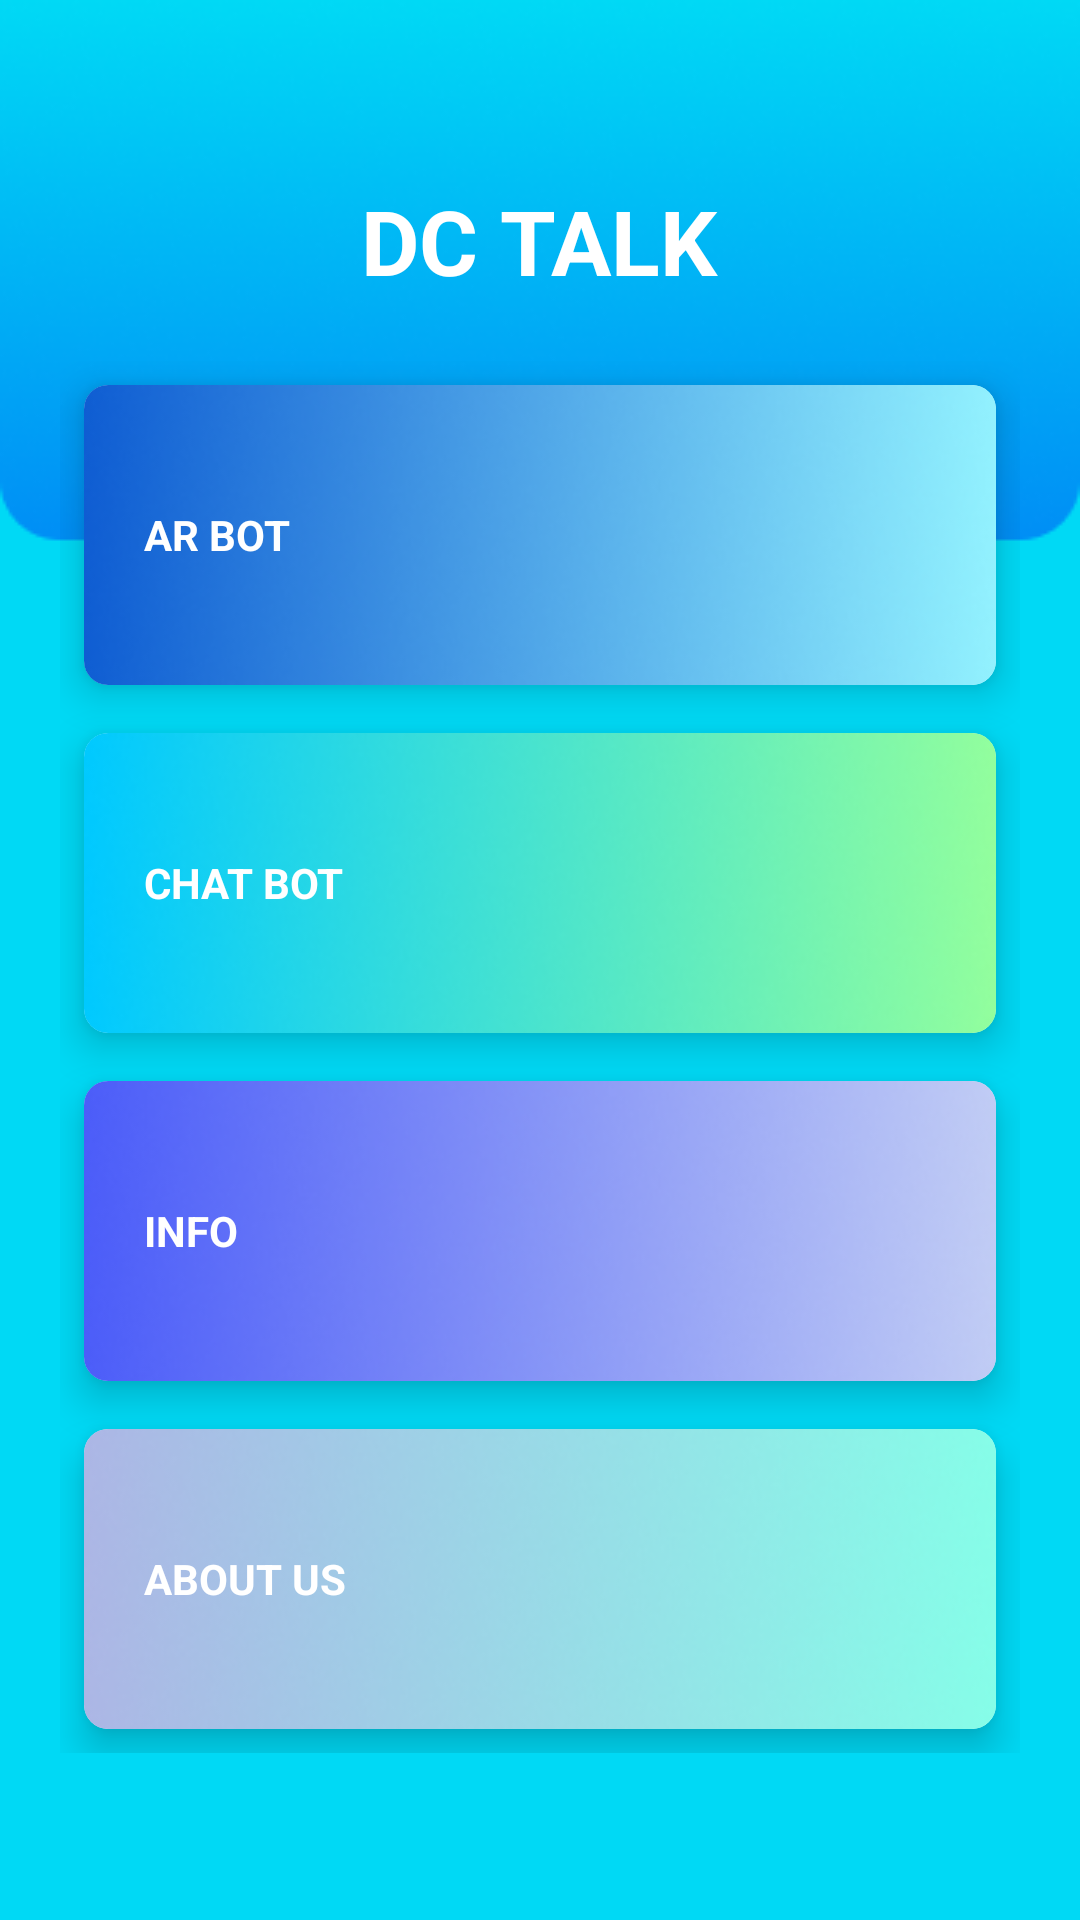

Here is an Android app screen rendered from its layout file. Give the layout XML and the strings, colors and styles it references.
<!-- AndroidManifest.xml: application theme Theme.ChatBot -->
<!-- res/layout/activity_home.xml -->
<?xml version="1.0" encoding="utf-8"?>
<ScrollView xmlns:android="http://schemas.android.com/apk/res/android"
    xmlns:app="http://schemas.android.com/apk/res-auto"
    xmlns:tools="http://schemas.android.com/tools"
    android:layout_width="match_parent"
    android:layout_height="match_parent"
    android:background="@drawable/bghome2"
    tools:context=".ui.Home">

    <RelativeLayout
        android:layout_width="match_parent"
        android:layout_height="match_parent">

        <TextView
            android:id="@+id/title_view"
            android:layout_marginTop="60dp"
            android:layout_width="wrap_content"
            android:layout_height="wrap_content"
            android:layout_centerHorizontal="true"
            android:text="DC TALK"
            android:textColor="@color/white"

            android:textStyle="bold"
            android:textSize="30sp"
            />
        
        <GridLayout
            android:layout_width="match_parent"
            android:layout_height="match_parent"
            android:layout_below="@+id/title_view"
            android:rowCount="4"
            android:columnCount="1"

            android:layout_margin="20dp"
            >

            <androidx.cardview.widget.CardView
                android:id="@+id/cv_arbot"
                android:layout_width="wrap_content"
                android:layout_height="100dp"

                android:layout_row="0"
                android:layout_rowWeight="1"
                android:layout_column="0"
                android:layout_columnWeight="1"
                android:layout_gravity="fill"
                android:layout_margin="8dp"
                app:cardCornerRadius="8dp"

                app:cardElevation="8dp">

                <LinearLayout
                    android:layout_width="match_parent"
                    android:layout_height="match_parent"
                    android:orientation="vertical"
                    android:gravity="center"
                    android:layout_gravity="center_vertical|center_horizontal"
                    android:background="@drawable/cardhome2"
                    >

                    <TextView
                        android:layout_width="wrap_content"
                        android:layout_height="wrap_content"
                        android:text="AR BOT"
                        android:textStyle="bold"
                        android:textColor="@color/white"
                        android:layout_marginStart="20dp"
                        android:layout_gravity="left"
                        />

                </LinearLayout>
            </androidx.cardview.widget.CardView>


            <androidx.cardview.widget.CardView
                android:id="@+id/cv_chatbot"
                android:layout_width="wrap_content"
                android:layout_height="100dp"

                android:layout_row="1"
                android:layout_rowWeight="1"
                android:layout_column="0"
                android:layout_columnWeight="1"
                android:layout_gravity="fill"
                android:layout_margin="8dp"
                app:cardCornerRadius="8dp"

                app:cardElevation="8dp">

                <LinearLayout
                    android:layout_width="match_parent"
                    android:layout_height="match_parent"
                    android:orientation="vertical"
                    android:gravity="center"
                    android:layout_gravity="center_vertical|center_horizontal"
                    android:background="@drawable/cardhome1"
                    >

                    <TextView
                        android:layout_width="wrap_content"
                        android:layout_height="wrap_content"
                        android:text="CHAT BOT"
                        android:textColor="@color/white"
                        android:textStyle="bold"
                        android:layout_marginStart="20dp"
                        android:layout_gravity="left"
                        />

                </LinearLayout>
            </androidx.cardview.widget.CardView>

            <androidx.cardview.widget.CardView
                android:id="@+id/cv_info"
                android:layout_width="wrap_content"
                android:layout_height="100dp"

                android:layout_row="2"
                android:layout_rowWeight="1"
                android:layout_column="0"
                android:layout_columnWeight="1"
                android:layout_gravity="fill"
                android:layout_margin="8dp"
                app:cardCornerRadius="8dp"

                app:cardElevation="8dp">

                <LinearLayout
                    android:layout_width="match_parent"
                    android:layout_height="match_parent"
                    android:orientation="vertical"
                    android:gravity="center"
                    android:layout_gravity="center_vertical|center_horizontal"
                    android:background="@drawable/cardhome3"
                    >

                    <TextView
                        android:layout_width="wrap_content"
                        android:layout_height="wrap_content"
                        android:text="INFO"
                        android:textColor="@color/white"
                        android:textStyle="bold"
                        android:layout_marginStart="20dp"
                        android:layout_gravity="left"
                        />

                </LinearLayout>
            </androidx.cardview.widget.CardView>

            <androidx.cardview.widget.CardView
                android:id="@+id/cv_aboutus"
                android:layout_width="wrap_content"
                android:layout_height="100dp"

                android:layout_row="3"
                android:layout_rowWeight="1"
                android:layout_column="0"
                android:layout_columnWeight="1"
                android:layout_gravity="fill"
                android:layout_margin="8dp"
                app:cardCornerRadius="8dp"

                app:cardElevation="8dp">

                <LinearLayout
                    android:layout_width="match_parent"
                    android:layout_height="match_parent"
                    android:orientation="vertical"
                    android:gravity="center"
                    android:layout_gravity="center_vertical|center_horizontal"
                    android:background="@drawable/cardhome4"
                    >

                    <TextView
                        android:layout_width="wrap_content"
                        android:layout_height="wrap_content"
                        android:text="ABOUT US"
                        android:textColor="@color/white"
                        android:textStyle="bold"
                        android:layout_marginStart="20dp"
                        android:layout_gravity="left"
                        />

                </LinearLayout>
            </androidx.cardview.widget.CardView>

        </GridLayout>
    </RelativeLayout>
</ScrollView>
<!-- resources referenced by this layout -->
<resources>
  <color name="white">#fff</color>
  <!-- drawable bghome2: png bitmap (drawable-v24, 31091 bytes) -->
  <!-- drawable cardhome1: png bitmap (drawable-v24, 21526 bytes) -->
  <!-- drawable cardhome2: png bitmap (drawable-v24, 23163 bytes) -->
  <!-- drawable cardhome3: png bitmap (drawable-v24, 23360 bytes) -->
  <!-- drawable cardhome4: png bitmap (drawable-v24, 23173 bytes) -->
  <style name="Theme.ChatBot" parent="Theme.MaterialComponents.DayNight.DarkActionBar">
          
          <item name="colorPrimary">@color/purple_500</item>
          <item name="colorPrimaryVariant">@color/purple_700</item>
          <item name="colorOnPrimary">@color/white</item>
          
          <item name="colorSecondary">@color/teal_200</item>
          <item name="colorSecondaryVariant">@color/teal_700</item>
          <item name="colorOnSecondary">@color/black</item>
          
          <item name="android:statusBarColor" tools:targetApi="l">?attr/colorPrimaryVariant</item>
          
  
  
      </style>
  <color name="purple_500">#FF6200EE</color>
  <color name="purple_700">#FF3700B3</color>
  <color name="teal_200">#FF03DAC5</color>
  <color name="teal_700">#FF018786</color>
  <color name="black">#FF000000</color>
</resources>
